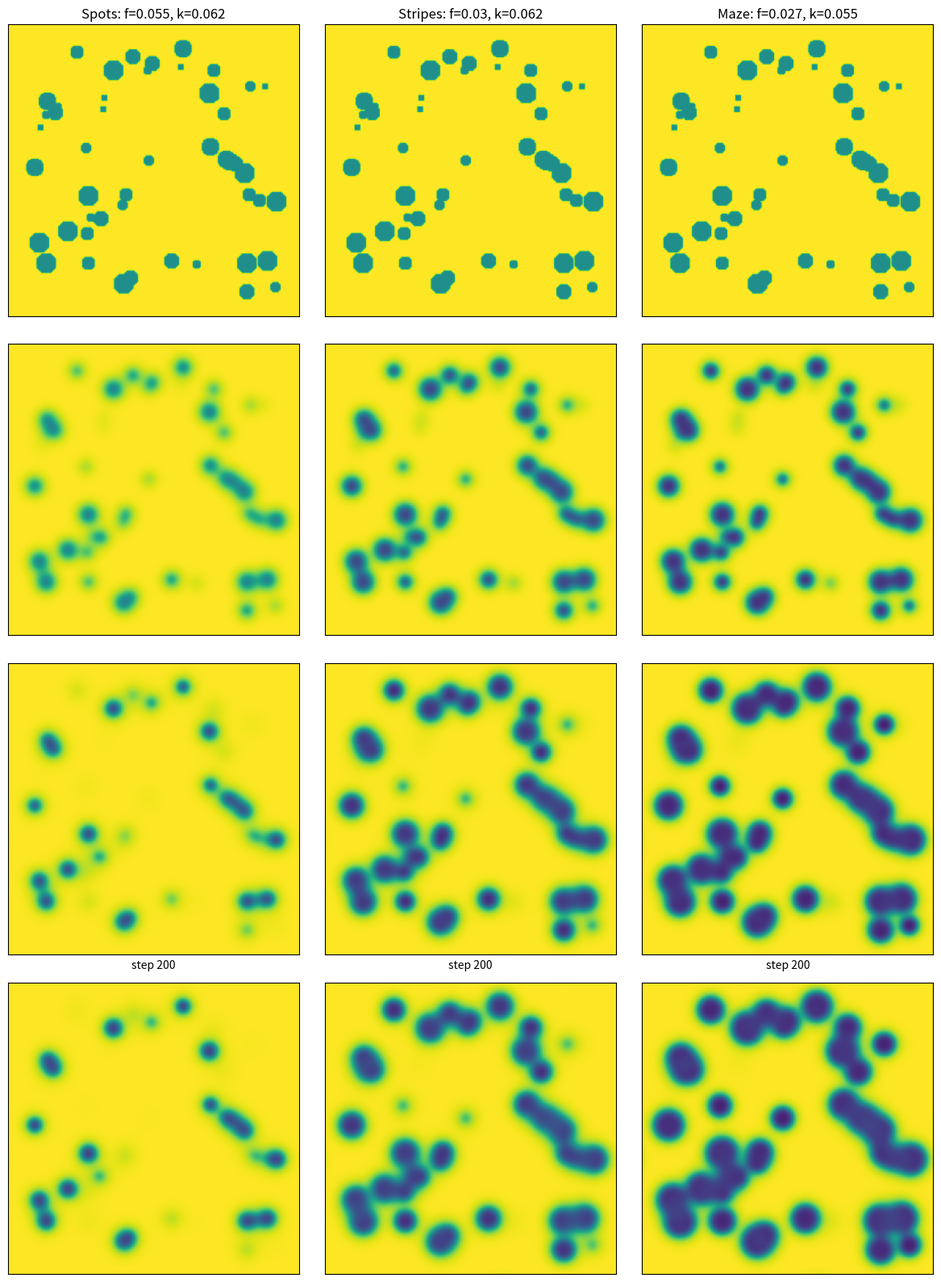

Generate this figure with matplotlib: (Note: this script raises an exception after producing the figure.)
"""
Turing patterns: boundaries emerge from local interaction, not imposed condition.

The Gray-Scott model generates spontaneous patterns from uniform state.
The boundary between patterns is not pre-specified — it emerges from
the reaction-diffusion dynamics.

This inverts the boundary arc:
- Boundary arc: impose boundary → select modes
- Turing: uniform state + interaction → boundary emerges

The phase transition between parameter regimes (spots → stripes → maze)
is itself a boundary — a boundary in parameter space that produces
boundaries in physical space.
"""
import numpy as np
import matplotlib
matplotlib.use('Agg')
import matplotlib.pyplot as plt
from scipy.ndimage import convolve

def gray_scott(f, k, steps=500, dt=0.1, seed_count=50):
    N = 256
    lap_kernel = np.array([[0, 1, 0],
                           [1, -4, 1],
                           [0, 1, 0]])

    D_u, D_v = 1.0, 0.5

    # Uniform initial condition with random seedings
    u = np.ones((N, N))
    v = np.zeros((N, N))

    # Random point seedings
    np.random.seed(42)
    for _ in range(seed_count):
        ix, iy = np.random.randint(20, N-20), np.random.randint(20, N-20)
        r = np.random.randint(3, 10)
        for di in range(-r, r+1):
            for dj in range(-r, r+1):
                if di**2 + dj**2 < r**2:
                    ni, nj = (ix + di) % N, (iy + dj) % N
                    u[ni, nj] = 0.5
                    v[ni, nj] = 0.25

    snapshots = []
    intervals = [0, 200, 400, 499]

    for t in range(steps):
        uvv = u * v * v
        lap_u = convolve(u, lap_kernel, mode='wrap')
        lap_v = convolve(v, lap_kernel, mode='wrap')

        u = u + dt * (D_u * lap_u - uvv + f * (1 - u))
        v = v + dt * (D_v * lap_v + uvv - (f + k) * v)

        u = np.clip(u, 0, 1)
        v = np.clip(v, 0, None)

        if t in intervals:
            snapshots.append((u.copy(), v.copy()))

    return snapshots

# Three parameter regimes
configs = [
    (0.055, 0.062, 'Spots'),
    (0.030, 0.062, 'Stripes'),
    (0.027, 0.055, 'Maze'),
]

fig, axes = plt.subplots(4, 3, figsize=(12, 16))

for idx, (f, k, name) in enumerate(configs):
    snapshots = gray_scott(f, k, steps=500, dt=0.1)

    for row, (u, v) in enumerate(snapshots):
        ax = axes[row, idx]
        im = ax.imshow(u, cmap='viridis', vmin=0, vmax=1)
        if row == 0:
            ax.set_title(f'{name}: f={f}, k={k}')
        if row == 2:
            ax.set_xlabel(f'step {row * 100}')
        ax.set_xticks([])
        ax.set_yticks([])

plt.tight_layout()
plt.savefig('/home/sprite/slop-salon-gert/assets/turing-emergent-01.png', dpi=150, bbox_inches='tight')
plt.close()
print("Saved turing-emergent-01.png")
